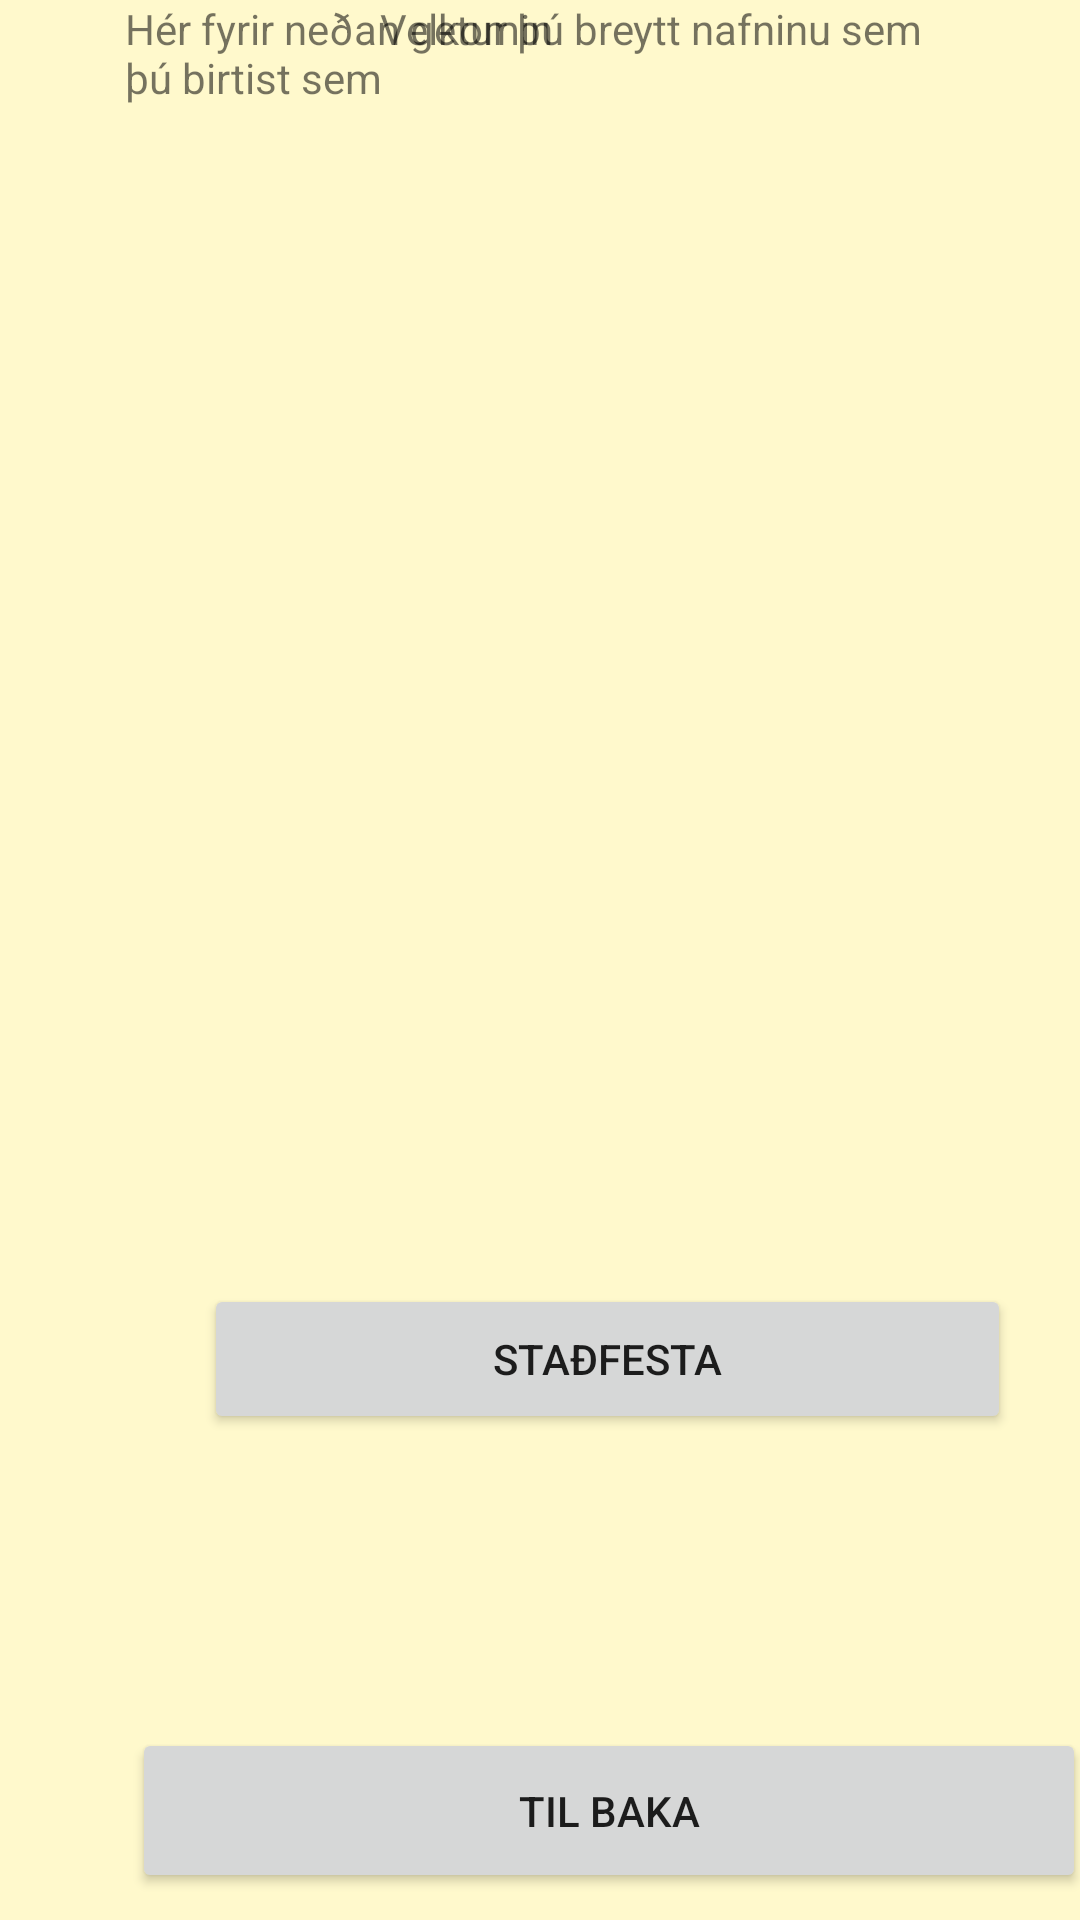

Produce the Android XML layout that renders to this screen, including the resource entries it uses.
<!-- AndroidManifest.xml: application theme Theme.LoginActivity -->
<!-- res/layout/activity_change_name.xml -->
<?xml version="1.0" encoding="utf-8"?>
<layout xmlns:android="http://schemas.android.com/apk/res/android"
    xmlns:app="http://schemas.android.com/apk/res-auto"
    xmlns:tools="http://schemas.android.com/tools">

    <androidx.constraintlayout.widget.ConstraintLayout
        android:id="@+id/changeNameContainer"
        android:layout_width="match_parent"
        android:layout_height="match_parent"
        android:background="@color/background"
        tools:context="xyz.nafnaneistar.activities.NameChangeActivity">

        <Button
            android:id="@+id/btnGoBack2"
            android:layout_width="318dp"
            android:layout_height="55dp"
            android:layout_marginStart="44dp"
            android:layout_marginTop="576dp"
            android:text="Til baka"
            app:layout_constraintStart_toStartOf="parent"
            app:layout_constraintTop_toTopOf="parent" />

        <Button
            android:id="@+id/btnConfirm"
            android:layout_width="269dp"
            android:layout_height="50dp"
            android:layout_marginStart="68dp"
            android:layout_marginTop="428dp"
            android:text="Staðfesta"
            app:layout_constraintStart_toStartOf="parent"
            app:layout_constraintTop_toTopOf="parent" />

        <TextView
            android:id="@+id/textView11"
            android:layout_width="106dp"
            android:layout_height="24dp"
            android:layout_marginStart="152dp"
            android:layout_marginEnd="153dp"
            android:text="Velkomin"
            app:layout_constraintEnd_toEndOf="parent"
            app:layout_constraintStart_toStartOf="parent"
            tools:layout_editor_absoluteY="132dp" />

        <TextView
            android:id="@+id/textView12"
            android:layout_width="276dp"
            android:layout_height="56dp"
            android:layout_marginStart="67dp"
            android:layout_marginEnd="68dp"
            android:text="Hér fyrir neðan getur þú breytt nafninu sem þú birtist sem  "
            app:layout_constraintEnd_toEndOf="parent"
            app:layout_constraintStart_toStartOf="parent"
            tools:layout_editor_absoluteY="210dp" />

        <com.google.android.material.textfield.TextInputEditText
            android:id="@+id/changeNameInput"
            android:layout_width="291dp"
            android:layout_height="66dp"
            android:layout_marginTop="333dp"
            android:layout_marginBottom="333dp"
            android:hint="Sláðu inn nýtt nafn hér"
            android:textColorHighlight="@color/background"
            app:layout_constraintBottom_toBottomOf="parent"
            app:layout_constraintTop_toTopOf="parent"
            tools:layout_editor_absoluteX="60dp"
            tools:ignore="MissingConstraints" />

    </androidx.constraintlayout.widget.ConstraintLayout>
</layout>
<!-- resources referenced by this layout -->
<resources>
  <color name="background">#FFF9CC</color>
  <style name="Theme.LoginActivity" parent="Theme.MaterialComponents.DayNight.NoActionBar">
          
          <item name="colorPrimary">@color/btn_color</item>
          <item name="colorPrimaryVariant">@color/purple_700</item>
          <item name="colorOnPrimary">@color/white</item>
          
          <item name="colorSecondary">@color/ambiant</item>
          <item name="colorSecondaryVariant">@color/teal_700</item>
          <item name="colorOnSecondary">@color/black</item>
          
          <item name="android:statusBarColor" tools:targetApi="l">?attr/colorPrimaryVariant</item>
          
      </style>
  <color name="btn_color">#A3D9B9</color>
  <color name="purple_700">#FF3700B3</color>
  <color name="white">#FFFFFFFF</color>
  <color name="ambiant">#F0CDB4</color>
  <color name="teal_700">#FF018786</color>
  <color name="black">#FF000000</color>
</resources>
